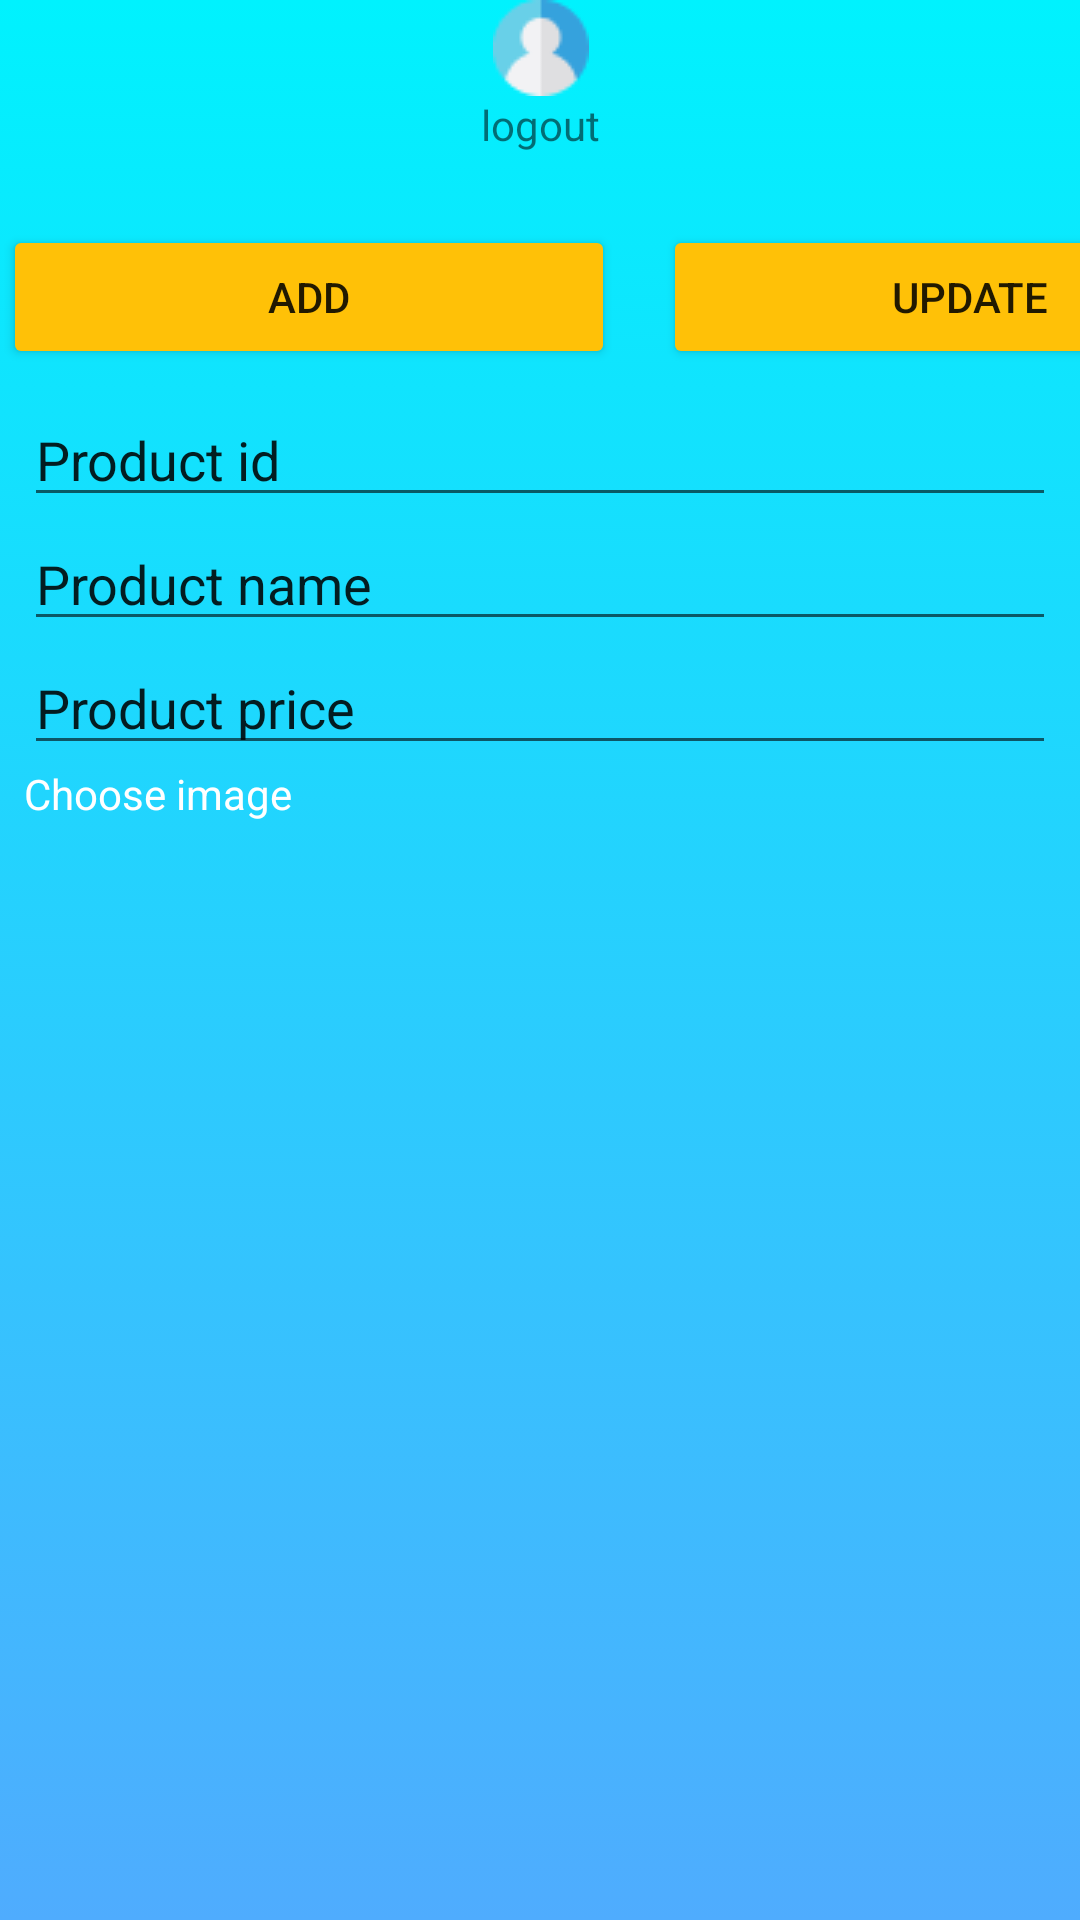

Layout XML and referenced resources for this Android screen:
<!-- AndroidManifest.xml: application theme Theme.EstateHouse -->
<!-- res/layout/activity_thck.xml -->
<?xml version="1.0" encoding="utf-8"?>
<androidx.constraintlayout.widget.ConstraintLayout xmlns:android="http://schemas.android.com/apk/res/android"
    xmlns:app="http://schemas.android.com/apk/res-auto"
    xmlns:tools="http://schemas.android.com/tools"
    android:layout_width="match_parent"
    android:layout_height="match_parent"
    android:background="@drawable/background_gradient"
    tools:context=".THCK">

    <EditText
        android:id="@+id/edProductIdView"
        android:layout_width="0dp"
        android:layout_height="wrap_content"
        android:layout_marginStart="8dp"
        android:layout_marginTop="8dp"
        android:layout_marginEnd="8dp"
        android:ems="10"
        android:inputType="textPersonName"
        android:text="Product id"
        app:layout_constraintEnd_toEndOf="parent"
        app:layout_constraintHorizontal_bias="0.0"
        app:layout_constraintStart_toStartOf="parent"
        app:layout_constraintTop_toBottomOf="@+id/btnAdd" />

    <Button
        android:id="@+id/btnAdd"
        android:layout_width="204dp"
        android:layout_height="wrap_content"
        android:layout_marginStart="1dp"
        android:layout_marginTop="24dp"
        android:backgroundTint="#FFC107"
        android:text="Add"
        app:layout_constraintStart_toStartOf="parent"
        app:layout_constraintTop_toBottomOf="@+id/txtLogoutView" />

    <ListView
        android:id="@+id/product_listView"
        android:layout_width="0dp"
        android:layout_height="0dp"
        app:layout_constraintBottom_toBottomOf="parent"
        app:layout_constraintEnd_toEndOf="parent"
        app:layout_constraintStart_toStartOf="parent" />

    <Button
        android:id="@+id/btnUpdate"
        android:layout_width="204dp"
        android:layout_height="wrap_content"
        android:layout_marginStart="16dp"
        android:backgroundTint="#FFC107"
        android:text="Update"
        app:layout_constraintStart_toEndOf="@+id/btnAdd"
        app:layout_constraintTop_toTopOf="@+id/btnAdd" />

    <EditText
        android:id="@+id/edProductNameView"
        android:layout_width="0dp"
        android:layout_height="wrap_content"
        android:layout_marginStart="8dp"
        android:layout_marginEnd="8dp"
        android:ems="10"
        android:inputType="textPersonName"
        android:text="Product name"
        app:layout_constraintEnd_toEndOf="parent"
        app:layout_constraintStart_toStartOf="parent"
        app:layout_constraintTop_toBottomOf="@+id/edProductIdView" />

    <EditText
        android:id="@+id/edProductPriceView"
        android:layout_width="0dp"
        android:layout_height="wrap_content"
        android:layout_marginStart="8dp"
        android:layout_marginEnd="8dp"
        android:ems="10"
        android:inputType="textPersonName"
        android:text="Product price"
        app:layout_constraintEnd_toEndOf="parent"
        app:layout_constraintStart_toStartOf="parent"
        app:layout_constraintTop_toBottomOf="@+id/edProductNameView" />

    <ImageView
        android:id="@+id/imageView19"
        android:layout_width="wrap_content"
        android:layout_height="wrap_content"
        app:layout_constraintEnd_toEndOf="@+id/txtLogoutView"
        app:layout_constraintStart_toStartOf="@+id/txtLogoutView"
        app:layout_constraintTop_toTopOf="parent"
        app:srcCompat="@drawable/image_33" />

    <TextView
        android:id="@+id/txtLogoutView"
        android:layout_width="wrap_content"
        android:layout_height="wrap_content"
        android:text="logout"
        app:layout_constraintEnd_toEndOf="parent"
        app:layout_constraintStart_toStartOf="parent"
        app:layout_constraintTop_toBottomOf="@+id/imageView19" />

    <TextView
        android:id="@+id/txtChooseImageView"
        android:layout_width="wrap_content"
        android:layout_height="wrap_content"
        android:layout_marginStart="8dp"
        android:text="Choose image"
        android:textColor="#FFFFFF"
        app:layout_constraintStart_toStartOf="parent"
        app:layout_constraintTop_toBottomOf="@+id/edProductPriceView" />
</androidx.constraintlayout.widget.ConstraintLayout>
<!-- resources referenced by this layout -->
<resources>
  <!-- drawable background_gradient (drawable) -->
  <?xml version="1.0" encoding="utf-8"?>
  <selector xmlns:android="http://schemas.android.com/apk/res/android">
      <item>
          <shape>
              <gradient
                  android:angle="90"
                  android:startColor="#4facfe"
                  android:endColor="#00f2fe"
                  android:type="linear"
                  />
          </shape>
      </item>
  </selector>
  <!-- drawable image_33: png bitmap (drawable, 1163 bytes) -->
  <style name="Theme.EstateHouse" parent="Theme.MaterialComponents.DayNight.DarkActionBar">
          
          <item name="colorPrimary">@color/purple_500</item>
          <item name="colorPrimaryVariant">@color/purple_700</item>
          <item name="colorOnPrimary">@color/white</item>
          
          <item name="colorSecondary">@color/teal_200</item>
          <item name="colorSecondaryVariant">@color/teal_700</item>
          <item name="colorOnSecondary">@color/black</item>
          
          <item name="android:statusBarColor" tools:targetApi="l">?attr/colorPrimaryVariant</item>
          
      </style>
  <!-- not gathered from this repository: default colours our renderer supplied (Android Studio template values) -->
  <color name="purple_500">#FF6200EE</color>
  <color name="purple_700">#FF3700B3</color>
  <color name="teal_200">#FF03DAC5</color>
  <color name="teal_700">#FF018786</color>
  <color name="black">#FF000000</color>
  <color name="white">#FFFFFFFF</color>
</resources>
